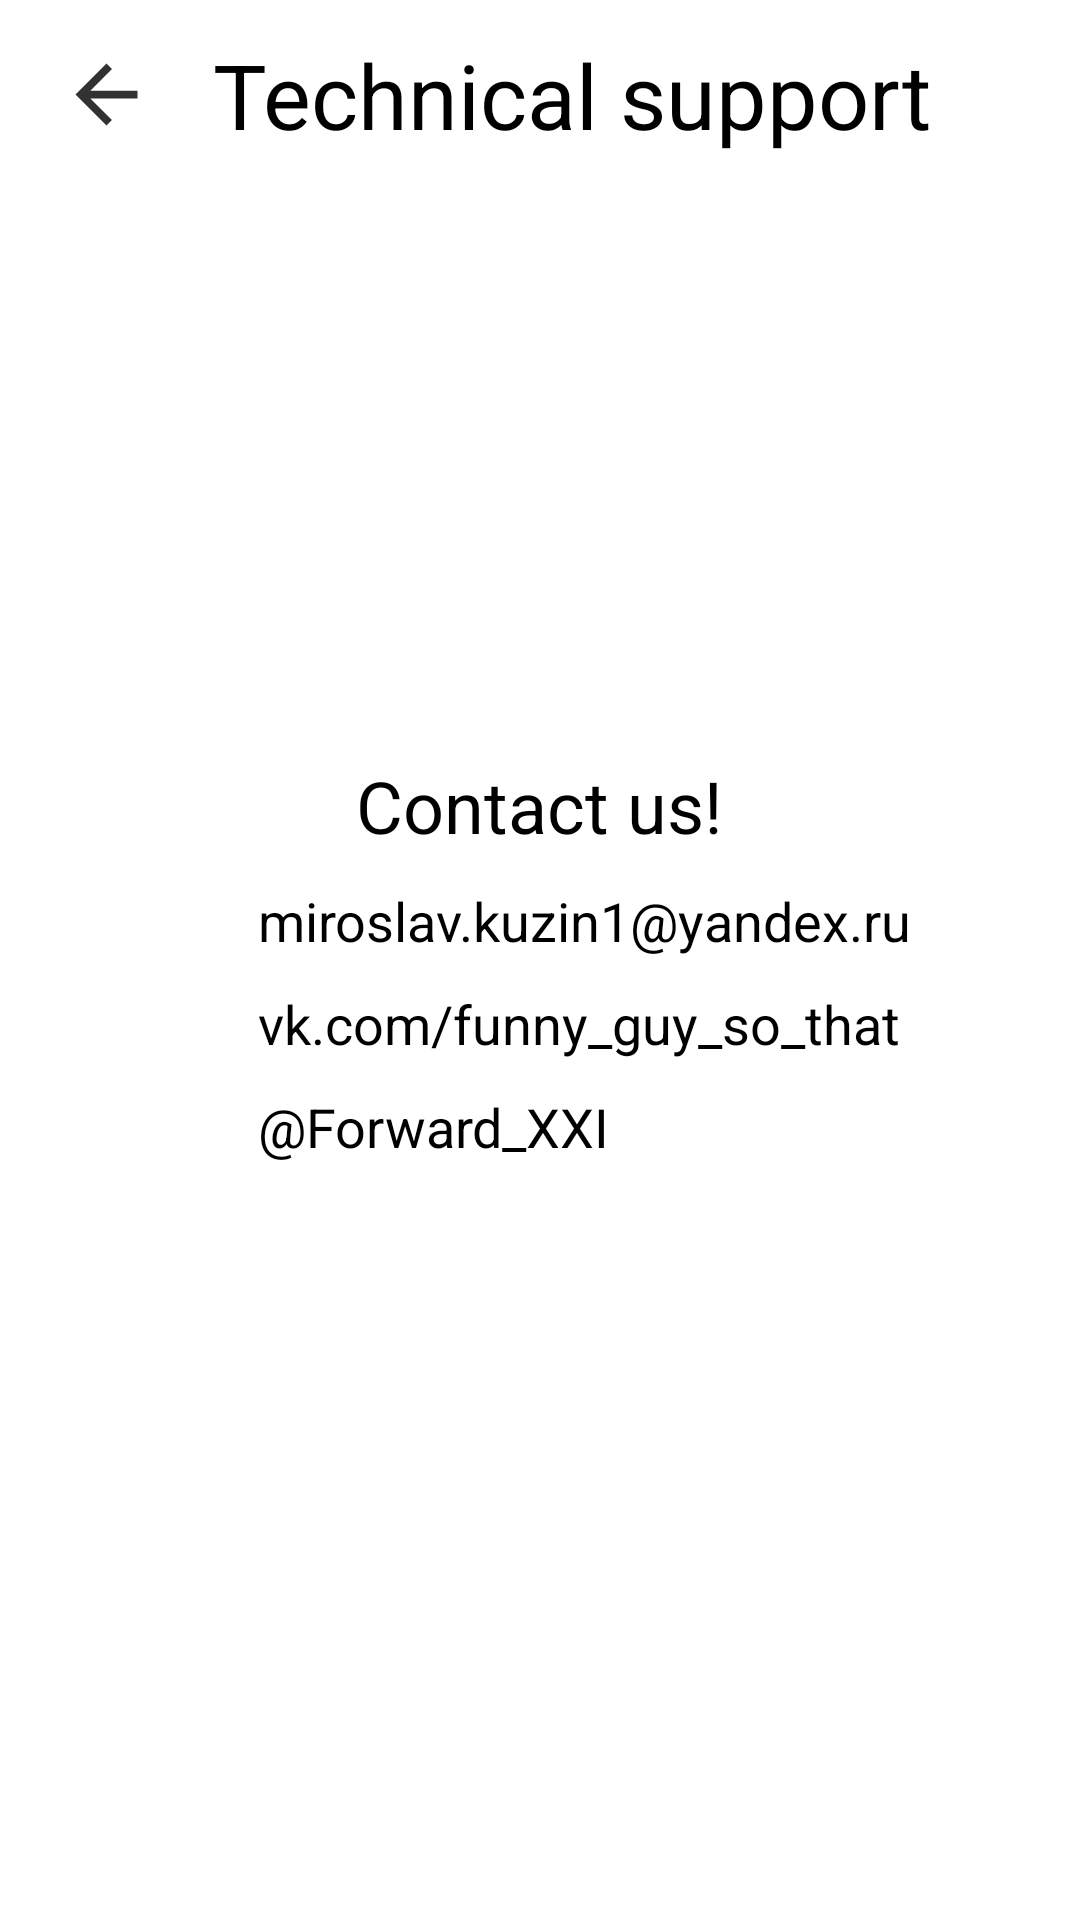

Produce the Android XML layout that renders to this screen, including the resource entries it uses.
<!-- AndroidManifest.xml: application theme Theme.SplashTheme -->
<!-- res/layout/fragment_technical_support.xml -->
<?xml version="1.0" encoding="utf-8"?>
<layout xmlns:app="http://schemas.android.com/apk/res-auto">
    <androidx.constraintlayout.widget.ConstraintLayout
        xmlns:android="http://schemas.android.com/apk/res/android"
        android:layout_width="match_parent"
        android:layout_height="match_parent"
        android:orientation="vertical"
        android:gravity="center">

        <ImageButton
            android:id="@+id/image_button_back"
            android:layout_width="@dimen/width_ic_back"
            android:layout_height="@dimen/width_ic_back"
            android:src="@drawable/ic_back"
            app:layout_constraintTop_toTopOf="parent"
            app:layout_constraintStart_toStartOf="parent"
            android:layout_marginTop="@dimen/margin_window"
            android:layout_marginStart="@dimen/margin_ic_back"
            android:scaleType="centerCrop"
            android:background="@null"
            android:contentDescription="@string/back" />

        <TextView
            android:id="@+id/title_style"
            style="@style/titleAppTextViewStyle"
            android:layout_width="wrap_content"
            android:layout_height="wrap_content"
            android:text="@string/technical_support"
            app:layout_constraintStart_toEndOf="@id/image_button_back"
            app:layout_constraintTop_toTopOf="@id/image_button_back"
            app:layout_constraintBottom_toBottomOf="@id/image_button_back"
            android:layout_marginStart="@dimen/margin_start_title_style" />

        <LinearLayout
            android:layout_width="wrap_content"
            android:layout_height="wrap_content"
            app:layout_constraintStart_toStartOf="parent"
            app:layout_constraintEnd_toEndOf="parent"
            app:layout_constraintTop_toTopOf="parent"
            app:layout_constraintBottom_toBottomOf="parent"
            android:orientation="vertical">

            <TextView
                style="@style/titleTextViewStyle"
                android:layout_width="wrap_content"
                android:layout_height="wrap_content"
                android:text="@string/contact_us"
                android:textSize="24sp"
                android:layout_gravity="center"/>

            <LinearLayout
                android:id="@+id/view_email_tech_support"
                android:layout_width="wrap_content"
                android:layout_height="wrap_content"
                android:orientation="horizontal"
                android:layout_marginTop="@dimen/margin_top_layout_technical_support">

                <ImageView
                    android:layout_width="@dimen/width_icon_technical_support"
                    android:layout_height="@dimen/width_icon_technical_support"
                    android:src="@drawable/ic_email"/>

                <TextView
                    style="@style/textTextViewStyle"
                    android:layout_width="wrap_content"
                    android:layout_height="wrap_content"
                    android:layout_marginStart="@dimen/margin_start_info_technical_support"
                    android:text="@string/email_technical_support"
                    android:textSize="@dimen/text_size_info_technical_support"/>

            </LinearLayout>

            <LinearLayout
                android:id="@+id/view_vk_tech_support"
                android:layout_width="wrap_content"
                android:layout_height="wrap_content"
                android:orientation="horizontal"
                android:layout_marginTop="@dimen/margin_top_layout_technical_support">

                <ImageView
                    android:layout_width="@dimen/width_icon_technical_support"
                    android:layout_height="@dimen/width_icon_technical_support"
                    android:src="@drawable/vk"/>

                <TextView
                    style="@style/textTextViewStyle"
                    android:layout_width="wrap_content"
                    android:layout_height="wrap_content"
                    android:layout_marginStart="@dimen/margin_start_info_technical_support"
                    android:text="@string/vk_technical_support"
                    android:textSize="@dimen/text_size_info_technical_support"/>

            </LinearLayout>

            <LinearLayout
                android:id="@+id/view_tg_tech_support"
                android:layout_width="wrap_content"
                android:layout_height="wrap_content"
                android:orientation="horizontal"
                android:layout_marginTop="@dimen/margin_top_layout_technical_support">

                <ImageView
                    android:layout_width="@dimen/width_icon_technical_support"
                    android:layout_height="@dimen/width_icon_technical_support"
                    android:src="@drawable/ic_tg"/>

                <TextView
                    style="@style/textTextViewStyle"
                    android:layout_width="wrap_content"
                    android:layout_height="wrap_content"
                    android:layout_marginStart="@dimen/margin_start_info_technical_support"
                    android:text="@string/tg_technical_support"
                    android:textSize="@dimen/text_size_info_technical_support"/>

            </LinearLayout>

        </LinearLayout>

    </androidx.constraintlayout.widget.ConstraintLayout>
</layout>
<!-- resources referenced by this layout -->
<resources>
  <dimen name="margin_ic_back">20dp</dimen>
  <dimen name="margin_start_info_technical_support">5.7dp</dimen>
  <dimen name="margin_start_title_style">20dp</dimen>
  <dimen name="margin_top_layout_technical_support">10dp</dimen>
  <dimen name="margin_window">16dp</dimen>
  <dimen name="text_size_info_technical_support">18sp</dimen>
  <dimen name="width_ic_back">31dp</dimen>
  <dimen name="width_icon_technical_support">24dp</dimen>
  <!-- drawable ic_back (drawable) -->
  <vector android:autoMirrored="true" android:height="24dp"
      android:tint="@color/color_ic" android:viewportHeight="24"
      android:viewportWidth="24" android:width="24dp" xmlns:android="http://schemas.android.com/apk/res/android">
      <path android:fillColor="@android:color/white" android:pathData="M20,11H7.83l5.59,-5.59L12,4l-8,8 8,8 1.41,-1.41L7.83,13H20v-2z"/>
  </vector>
  <string name="back">Back</string>
  <string name="contact_us">Contact us!</string>
  <string name="email_technical_support">miroslav.kuzin1@yandex.ru</string>
  <string name="technical_support">Technical support</string>
  <string name="tg_technical_support">\@Forward_XXI</string>
  <string name="vk_technical_support">vk.com/funny_guy_so_that</string>
  <style name="textTextViewStyle" parent="Widget.AppCompat.TextView">
          <item name="android:textColor">@color/text_color</item>
          <item name="fontFamily">@font/roboto_regular</item>
          <item name="android:textSize">13sp</item>
      </style>
  <style name="titleAppTextViewStyle" parent="Widget.AppCompat.TextView">
          <item name="android:textColor">@color/text_color</item>
          <item name="fontFamily">@font/playball_regular</item>
          <item name="android:textSize">30sp</item>
      </style>
  <style name="titleTextViewStyle" parent="Widget.AppCompat.TextView">
          <item name="android:textColor">@color/text_color</item>
          <item name="fontFamily">@font/roboto_medium</item>
          <item name="android:textSize">16sp</item>
      </style>
  <style name="Theme.SplashTheme" parent="Theme.SplashScreen">
          <item name="windowSplashScreenBackground">@color/background_color</item>
          <item name="windowSplashScreenAnimatedIcon">@drawable/avd_splash_screen</item>
          <item name="windowSplashScreenAnimationDuration">2000</item>
          <item name="postSplashScreenTheme">@style/Theme.TrueStyle</item>
  
          
          <item name="android:statusBarColor">?attr/colorPrimaryVariant</item>
          <item name="android:navigationBarColor">@color/white</item>
          <item name="android:windowLightStatusBar" tools:targetApi="m">true</item>
      </style>
  <color name="color_ic">#323232</color>
  <color name="text_color">#000000</color>
  <color name="background_color">#FFFFFFFF</color>
  <!-- drawable avd_splash_screen (drawable) -->
  <?xml version="1.0" encoding="utf-8"?>
  <animated-vector
      xmlns:android="http://schemas.android.com/apk/res/android"
      android:drawable="@drawable/ic_vector_splash_screen">
  
      <target
          android:animation="@animator/ss_rotate_s"
          android:name="s"/>
  
      <target
          android:animation="@animator/ss_rotate_left_t"
          android:name="t_l"/>
  
      <target
          android:animation="@animator/ss_rotate_right_t"
          android:name="t_r"/>
  
  </animated-vector>
  <color name="white">#FFFFFFFF</color>
  <color name="black">#FF000000</color>
  <color name="gray">#13000000</color>
  <color name="light_black">#3b3b3b</color>
  <color name="teal_200">#FF03DAC5</color>
  <color name="teal_700">#FF018786</color>
</resources>
